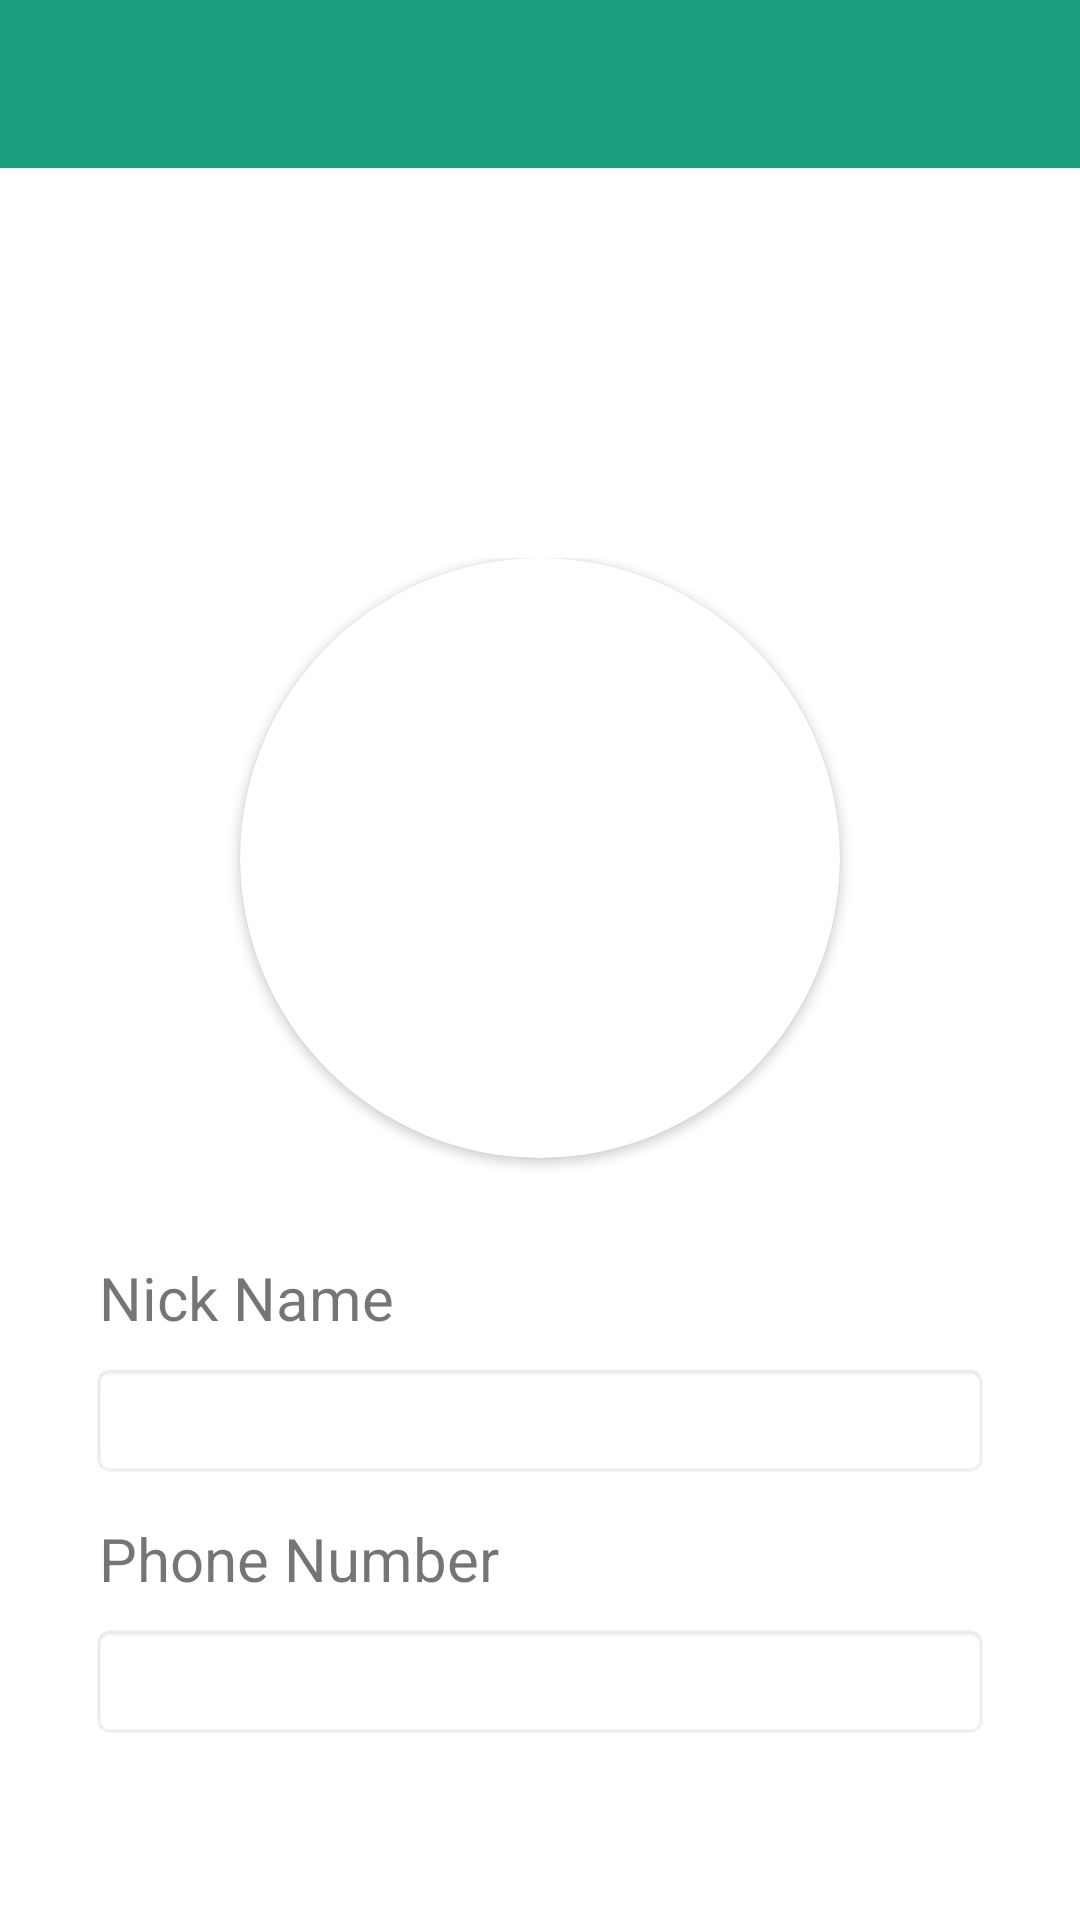

Android layout source for this screen:
<!-- AndroidManifest.xml: application theme Theme.MedicalApp.NoActionBar -->
<!-- res/layout/activity_modify_info.xml -->
<?xml version="1.0" encoding="utf-8"?>
<LinearLayout xmlns:android="http://schemas.android.com/apk/res/android"
    xmlns:app="http://schemas.android.com/apk/res-auto"
    xmlns:tools="http://schemas.android.com/tools"
    android:layout_width="match_parent"
    android:layout_height="match_parent"
    android:orientation="vertical"
    tools:context=".user.ModifyInfoActivity">

    <LinearLayout
        android:layout_width="match_parent"
        android:layout_height="match_parent"
        android:orientation="vertical">

        <include
            android:id="@+id/app_bar_main"
            layout="@layout/app_bar_main"
            android:layout_width="match_parent"
            android:layout_height="wrap_content" />

        <LinearLayout
            android:layout_width="match_parent"
            android:layout_height="wrap_content"
            android:gravity="center"
            android:layout_marginTop="100dp"
            android:orientation="vertical"
            android:padding="30dp">

            <androidx.cardview.widget.CardView
                android:layout_width="200dp"
                android:layout_height="200dp"
                android:layout_marginBottom="30dp"
                app:cardCornerRadius="100dp"
                app:cardMaxElevation="5dp">

                <ImageView
                    android:id="@+id/modiProfilePicture"
                    android:layout_width="200dp"
                    android:layout_height="200dp"
                    android:scaleType="centerCrop"
                    android:src="@drawable/basic_profile" />

            </androidx.cardview.widget.CardView>

            <TextView
                android:id="@+id/modiUserNameText"
                android:layout_width="match_parent"
                android:layout_height="wrap_content"
                android:padding="3dp"
                android:layout_marginBottom="5dp"
                android:text="Nick Name"
                android:textSize="20sp" />

            <EditText
                android:id="@+id/modiEditNickName"
                android:layout_width="match_parent"
                android:layout_height="wrap_content"
                android:background="@android:drawable/editbox_background_normal"
                android:layout_marginBottom="10dp"
                android:text=""
                android:textSize="20sp" />
            <TextView
                android:id="@+id/userNickNameError"
                android:layout_width="wrap_content"
                android:layout_height="wrap_content"
                android:textColor="#ff0000"
                android:visibility="gone"
                android:textSize="16dp"
                android:text="중복된 닉네임이 존재합니다."/>

            <TextView
                android:id="@+id/modiPhoneNumberText"
                android:padding="3dp"
                android:layout_marginBottom="5dp"
                android:layout_width="match_parent"
                android:layout_height="wrap_content"
                android:text="Phone Number"
                android:textSize="20sp" />

            <EditText
                android:id="@+id/modiEditPhoneNumber"
                android:layout_width="match_parent"
                android:layout_height="wrap_content"
                android:background="@android:drawable/editbox_background_normal"
                android:text=""
                android:textSize="20sp" />
        </LinearLayout>
    </LinearLayout>
</LinearLayout>
<!-- res/layout/app_bar_main.xml (included above) -->
<?xml version="1.0" encoding="utf-8"?>
<androidx.coordinatorlayout.widget.CoordinatorLayout xmlns:android="http://schemas.android.com/apk/res/android"
    xmlns:app="http://schemas.android.com/apk/res-auto"
    xmlns:tools="http://schemas.android.com/tools"
    android:layout_width="match_parent"
    android:layout_height="wrap_content"
    tools:context=".MainActivity">

    <com.google.android.material.appbar.AppBarLayout
        android:layout_width="match_parent"
        android:layout_height="wrap_content"
        android:theme="@style/Theme.MedicalApp.AppBarOverlay"
        android:backgroundTint="@color/main">

        <androidx.appcompat.widget.Toolbar
            android:id="@+id/toolbar"
            android:layout_width="match_parent"
            android:layout_height="?attr/actionBarSize"
            android:textAlignment="center"
            app:popupTheme="@style/Theme.MedicalApp.PopupOverlay"
            android:background="?attr/colorPrimary" />

    </com.google.android.material.appbar.AppBarLayout>



</androidx.coordinatorlayout.widget.CoordinatorLayout>
<!-- res/layout/content_main.xml (included above) -->
<?xml version="1.0" encoding="utf-8"?>
<androidx.constraintlayout.widget.ConstraintLayout xmlns:android="http://schemas.android.com/apk/res/android"
    android:layout_width="match_parent"
    xmlns:app="http://schemas.android.com/apk/res-auto"
    app:layout_behavior="@string/appbar_scrolling_view_behavior"

    android:layout_height="match_parent">


    <fragment
        android:id="@+id/nav_host_fragment_content_main"
        android:name="androidx.navigation.fragment.NavHostFragment"
        android:layout_width="match_parent"
        android:layout_height="match_parent"
        app:layout_constraintLeft_toLeftOf="parent"
        app:layout_constraintRight_toRightOf="parent"
        app:layout_constraintTop_toTopOf="parent"
        app:defaultNavHost="true"
        app:navGraph="@navigation/user_navigation"/>
</androidx.constraintlayout.widget.ConstraintLayout>
<!-- resources referenced by this layout -->
<resources>
  <color name="main">#1B9F7E</color>
  <style name="Theme.MedicalApp.AppBarOverlay" parent="ThemeOverlay.AppCompat.Dark.ActionBar" />
  <style name="Theme.MedicalApp.PopupOverlay" parent="ThemeOverlay.AppCompat.Light" />
  <style name="Theme.MedicalApp.NoActionBar">
          <item name="windowActionBar">false</item>
          <item name="windowNoTitle">true</item>
      </style>
</resources>
